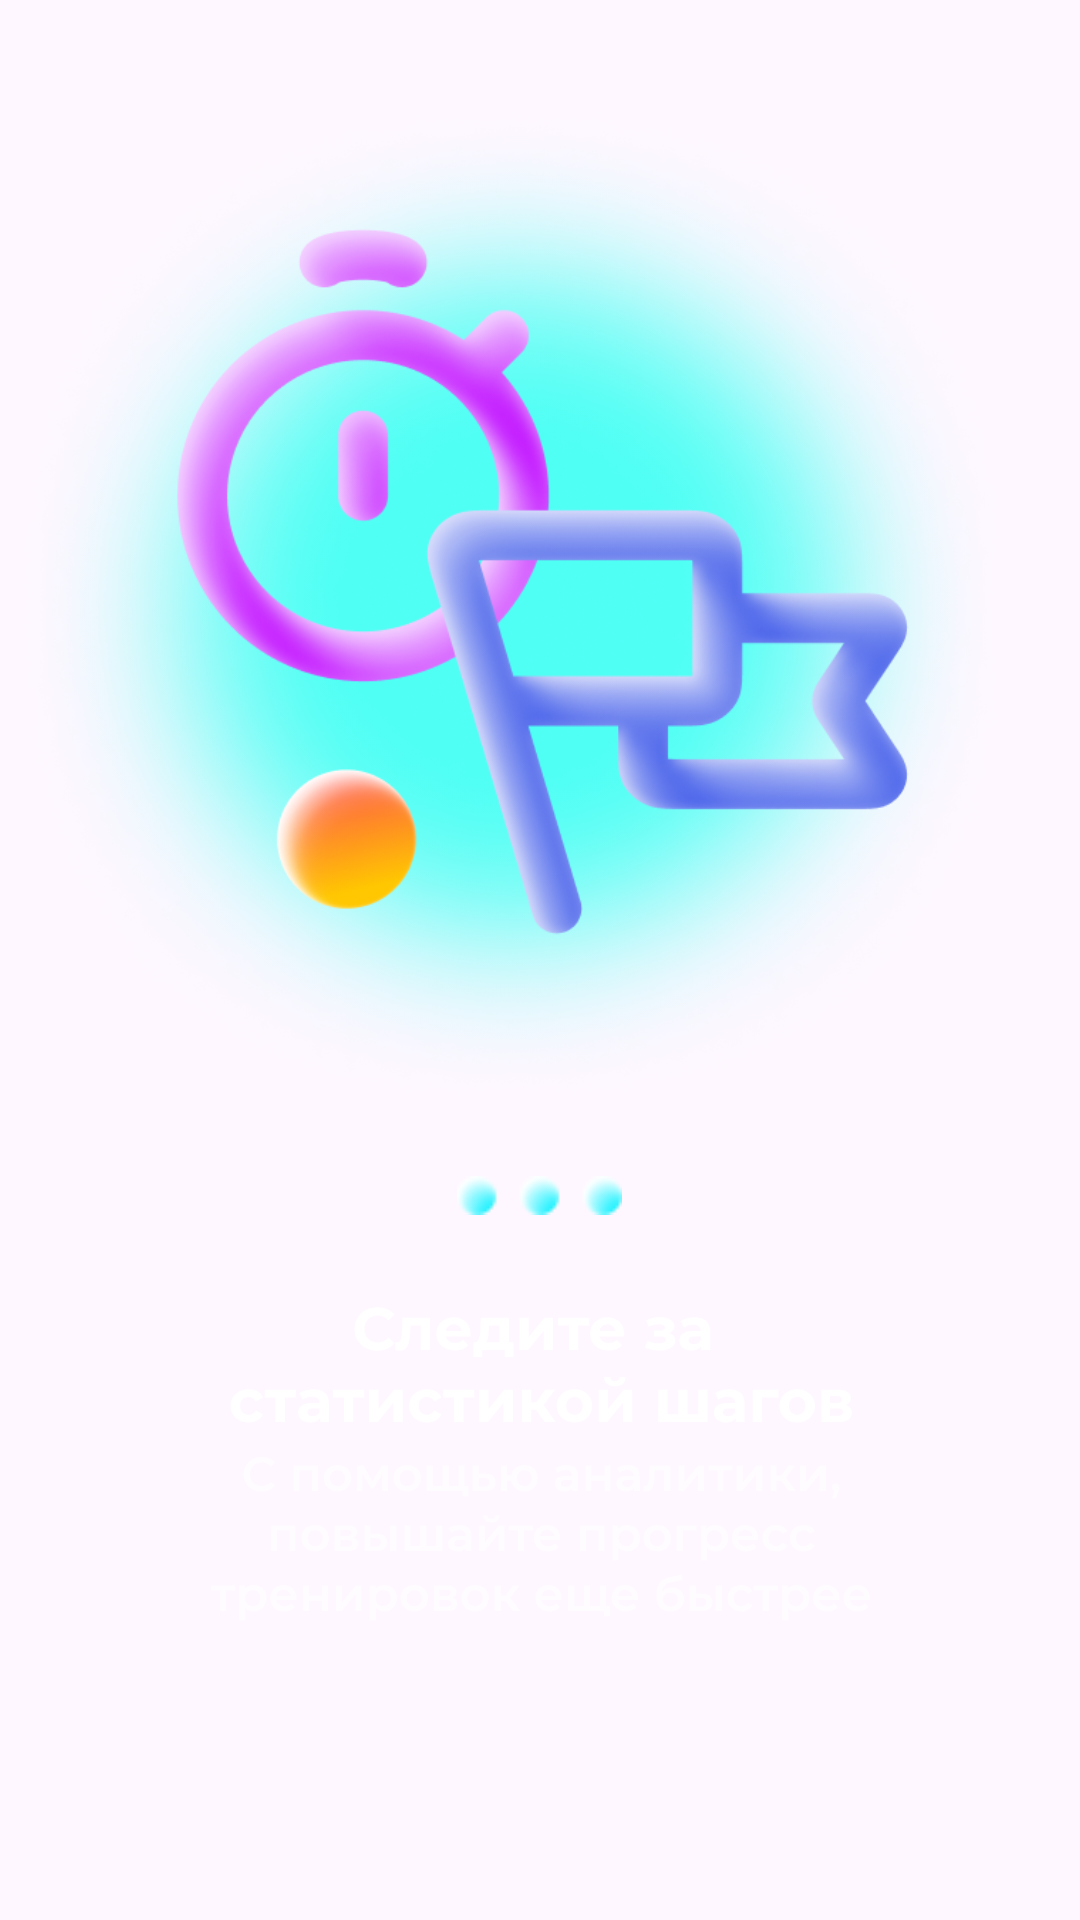

Android layout source for this screen:
<!-- AndroidManifest.xml: application theme Theme.FastRun -->
<!-- res/layout/onboarding2.xml -->
<?xml version="1.0" encoding="utf-8"?>
<LinearLayout xmlns:android="http://schemas.android.com/apk/res/android"
    android:orientation="vertical"
    android:layout_width="match_parent"
    android:layout_height="match_parent">

    <ImageView
        android:id="@+id/fon_board"
        android:layout_width="476dp"
        android:layout_height="392dp"
        android:layout_gravity="center"
        android:src="@drawable/fon_board" />

    <ImageView
        android:id="@+id/transition"
        android:layout_width="wrap_content"
        android:layout_height="wrap_content"
        android:layout_gravity="center"
        android:src="@drawable/transition" />

    <ImageView
        android:id="@+id/text1_board1"
        android:layout_width="wrap_content"
        android:layout_height="wrap_content"
        android:layout_gravity="center"
        android:layout_marginTop="30dp"
        android:src="@drawable/text1_board2" />

    <ImageView
        android:id="@+id/text2_board1"
        android:layout_width="wrap_content"
        android:layout_height="wrap_content"
        android:layout_gravity="center"
        android:layout_marginTop="10dp"
        android:src="@drawable/text2_board2" />

</LinearLayout>
<!-- resources referenced by this layout -->
<resources>
  <!-- drawable fon_board: png bitmap (drawable, 458715 bytes) -->
  <!-- drawable text1_board2: vector/xml drawable (drawable, 13058 chars, omitted) -->
  <!-- drawable text2_board2: vector/xml drawable (drawable, 31527 chars, omitted) -->
  <!-- drawable transition: png bitmap (drawable, 847 bytes) -->
  <style name="Theme.FastRun" parent="Base.Theme.FastRun" />
  <style name="Base.Theme.FastRun" parent="Theme.Material3.DayNight.NoActionBar">
          
          
      </style>
</resources>
